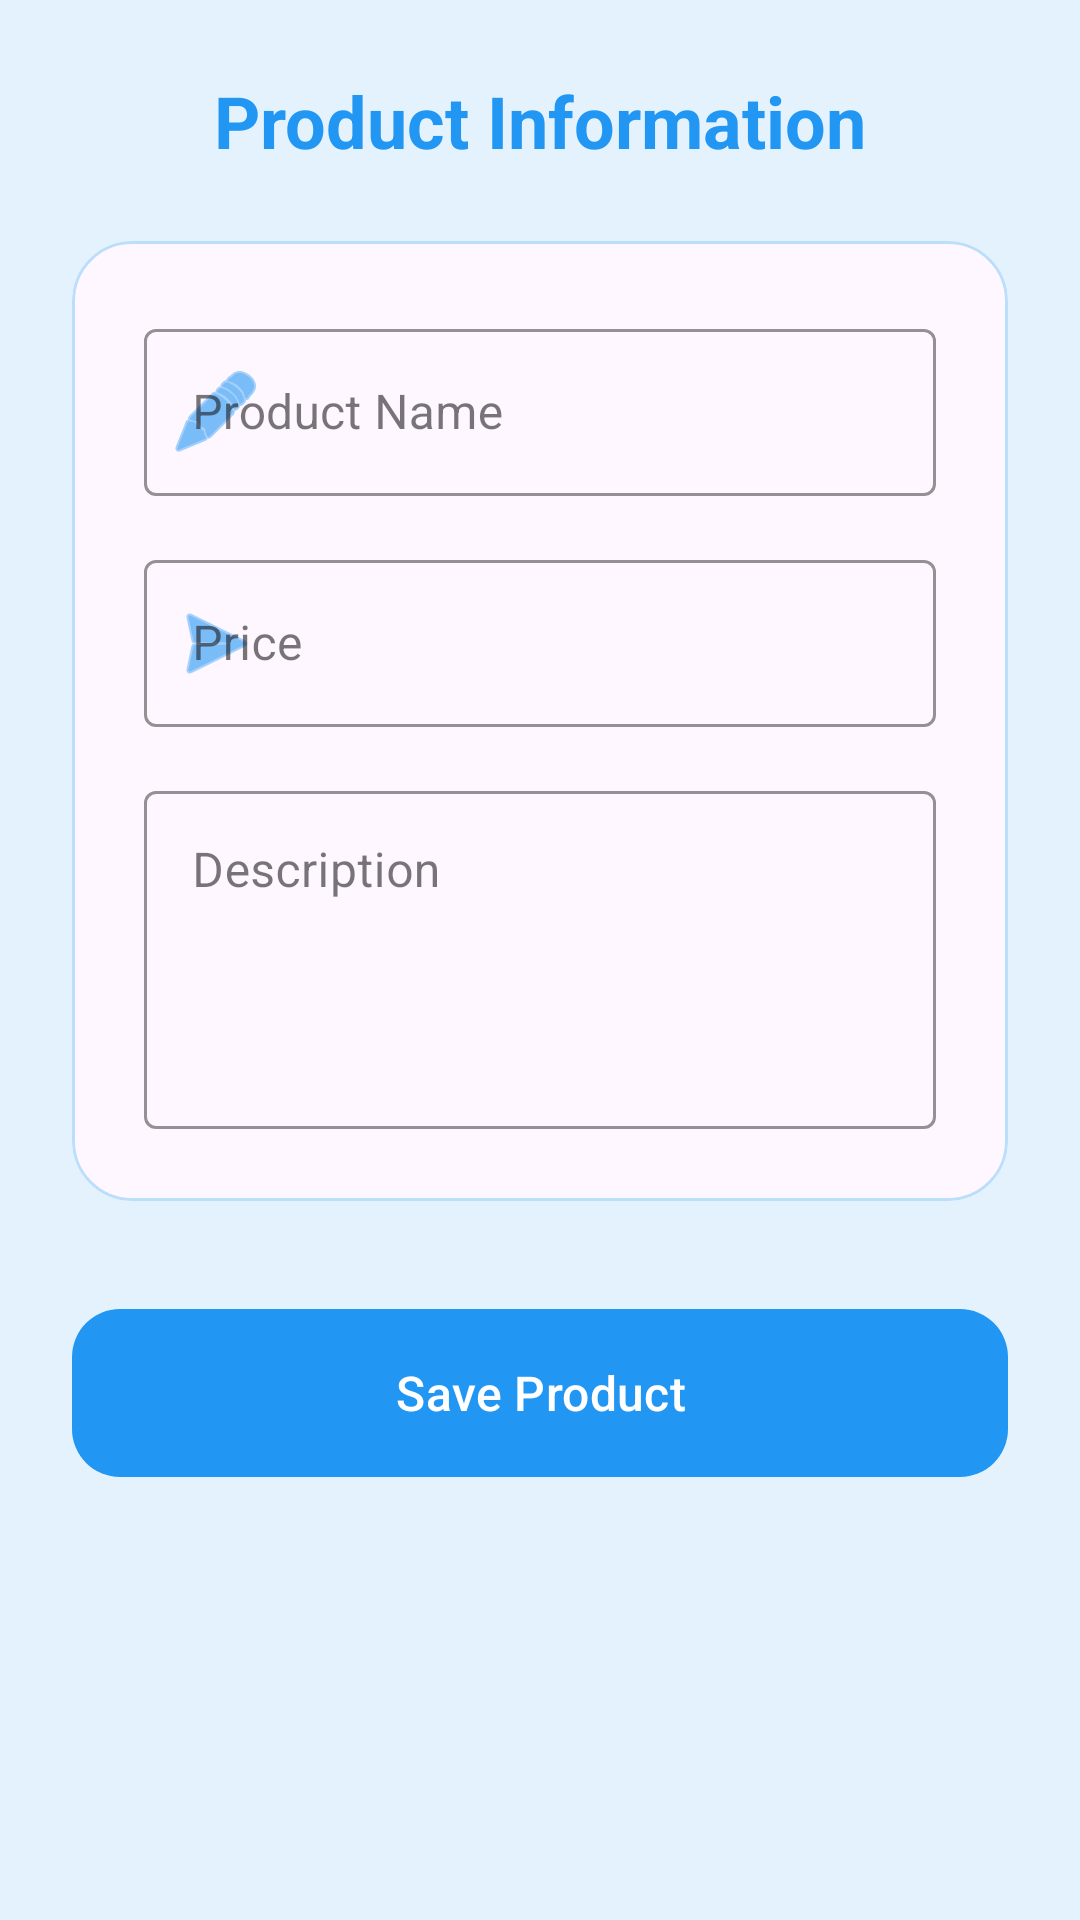

Here is an Android app screen rendered from its layout file. Give the layout XML and the strings, colors and styles it references.
<!-- AndroidManifest.xml: application theme Theme.Productmanager -->
<!-- res/layout/activity_add_edit_product.xml -->
<?xml version="1.0" encoding="utf-8"?>
<androidx.core.widget.NestedScrollView xmlns:android="http://schemas.android.com/apk/res/android"
    xmlns:app="http://schemas.android.com/apk/res-auto"
    android:layout_width="match_parent"
    android:layout_height="match_parent"
    android:background="@color/primary_blue">

    <LinearLayout
        android:layout_width="match_parent"
        android:layout_height="wrap_content"
        android:orientation="vertical"
        android:padding="24dp">

        <TextView
            android:id="@+id/tvFormHeading"
            android:layout_width="wrap_content"
            android:layout_height="wrap_content"
            android:text="Product Information"
            android:textColor="@color/accent_blue"
            android:textSize="24sp"
            android:textStyle="bold"
            android:layout_gravity="center_horizontal"
            android:layout_marginBottom="24dp" />

        <com.google.android.material.card.MaterialCardView
            android:layout_width="match_parent"
            android:layout_height="wrap_content"
            app:cardCornerRadius="20dp"
            app:cardElevation="0dp"
            app:strokeWidth="1dp"
            app:strokeColor="@color/secondary_blue">

            <LinearLayout
                android:layout_width="match_parent"
                android:layout_height="wrap_content"
                android:orientation="vertical"
                android:padding="24dp">

                <com.google.android.material.textfield.TextInputLayout
                    style="@style/Widget.MaterialComponents.TextInputLayout.OutlinedBox"
                    android:layout_width="match_parent"
                    android:layout_height="wrap_content"
                    android:hint="Product Name"
                    app:boxStrokeColor="@color/accent_blue"
                    app:hintTextColor="@color/accent_blue"
                    app:startIconDrawable="@android:drawable/ic_menu_edit"
                    app:startIconTint="@color/accent_blue">

                    <com.google.android.material.textfield.TextInputEditText
                        android:id="@+id/etName"
                        android:layout_width="match_parent"
                        android:layout_height="wrap_content"
                        android:inputType="textCapWords"
                        android:textColor="@color/text_main" />
                </com.google.android.material.textfield.TextInputLayout>

                <com.google.android.material.textfield.TextInputLayout
                    style="@style/Widget.MaterialComponents.TextInputLayout.OutlinedBox"
                    android:layout_width="match_parent"
                    android:layout_height="wrap_content"
                    android:layout_marginTop="16dp"
                    android:hint="Price"
                    app:boxStrokeColor="@color/accent_blue"
                    app:hintTextColor="@color/accent_blue"
                    app:prefixText="$"
                    app:prefixTextColor="@color/accent_green"
                    app:startIconDrawable="@android:drawable/ic_menu_send"
                    app:startIconTint="@color/accent_blue">

                    <com.google.android.material.textfield.TextInputEditText
                        android:id="@+id/etPrice"
                        android:layout_width="match_parent"
                        android:layout_height="wrap_content"
                        android:inputType="numberDecimal"
                        android:textColor="@color/text_main" />
                </com.google.android.material.textfield.TextInputLayout>

                <com.google.android.material.textfield.TextInputLayout
                    style="@style/Widget.MaterialComponents.TextInputLayout.OutlinedBox"
                    android:layout_width="match_parent"
                    android:layout_height="wrap_content"
                    android:layout_marginTop="16dp"
                    android:hint="Description"
                    app:boxStrokeColor="@color/accent_blue"
                    app:hintTextColor="@color/accent_blue">

                    <com.google.android.material.textfield.TextInputEditText
                        android:id="@+id/etDescription"
                        android:layout_width="match_parent"
                        android:layout_height="wrap_content"
                        android:gravity="top"
                        android:inputType="textMultiLine"
                        android:lines="4"
                        android:textColor="@color/text_main" />
                </com.google.android.material.textfield.TextInputLayout>

            </LinearLayout>
        </com.google.android.material.card.MaterialCardView>

        <com.google.android.material.button.MaterialButton
            android:id="@+id/btnSave"
            android:layout_width="match_parent"
            android:layout_height="64dp"
            android:layout_marginTop="32dp"
            android:text="Save Product"
            android:textAllCaps="false"
            android:textSize="16sp"
            app:cornerRadius="16dp"
            app:backgroundTint="@color/accent_blue" />

    </LinearLayout>
</androidx.core.widget.NestedScrollView>
<!-- resources referenced by this layout -->
<resources>
  <color name="accent_blue">#2196F3</color>
  <color name="accent_green">#4CAF50</color>
  <color name="primary_blue">#E3F2FD</color>
  <color name="secondary_blue">#BBDEFB</color>
  <color name="text_main">#263238</color>
  <style name="Theme.Productmanager" parent="Base.Theme.Productmanager" />
  <style name="Base.Theme.Productmanager" parent="Theme.Material3.DayNight.NoActionBar">
          
          
      </style>
</resources>
